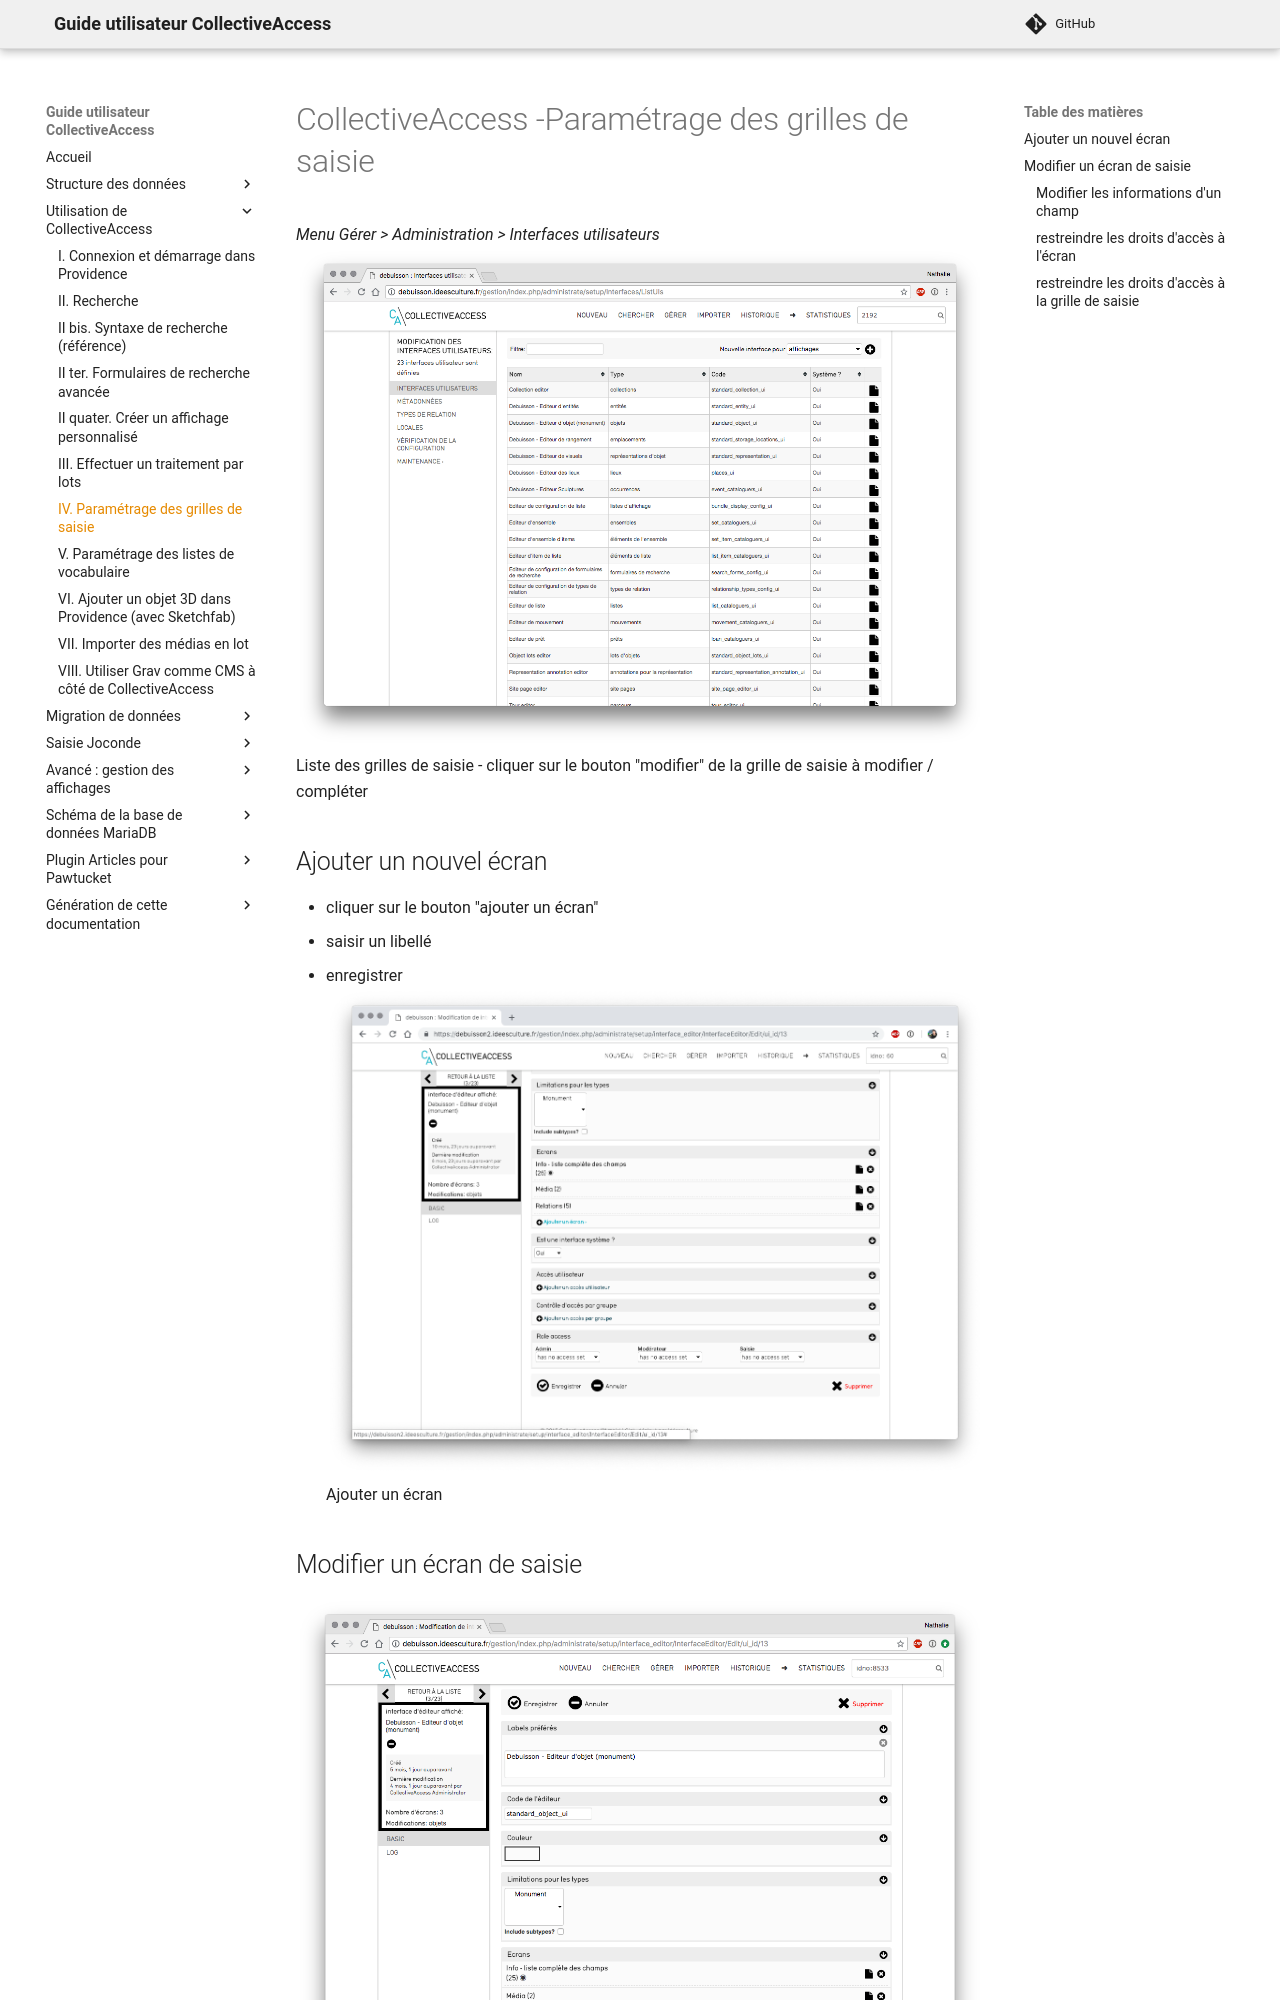

repository: ideesculture/museesDeFranceDocumentation · page: chapterIX_parametrage_grille_saisie/index.html · generator: mkdocs

# CollectiveAccess -Paramétrage des  grilles de saisie
*Menu Gérer > Administration > Interfaces utilisateurs*
![Image84](img/image84.png)
Liste des grilles de saisie
- cliquer sur le bouton "modifier"  de la grille de saisie à modifier / compléter
## Ajouter un nouvel écran
- cliquer sur le bouton "ajouter un écran"
- saisir un libellé
- enregistrer
![Image85](img/image85.png)
Ajouter un écran
